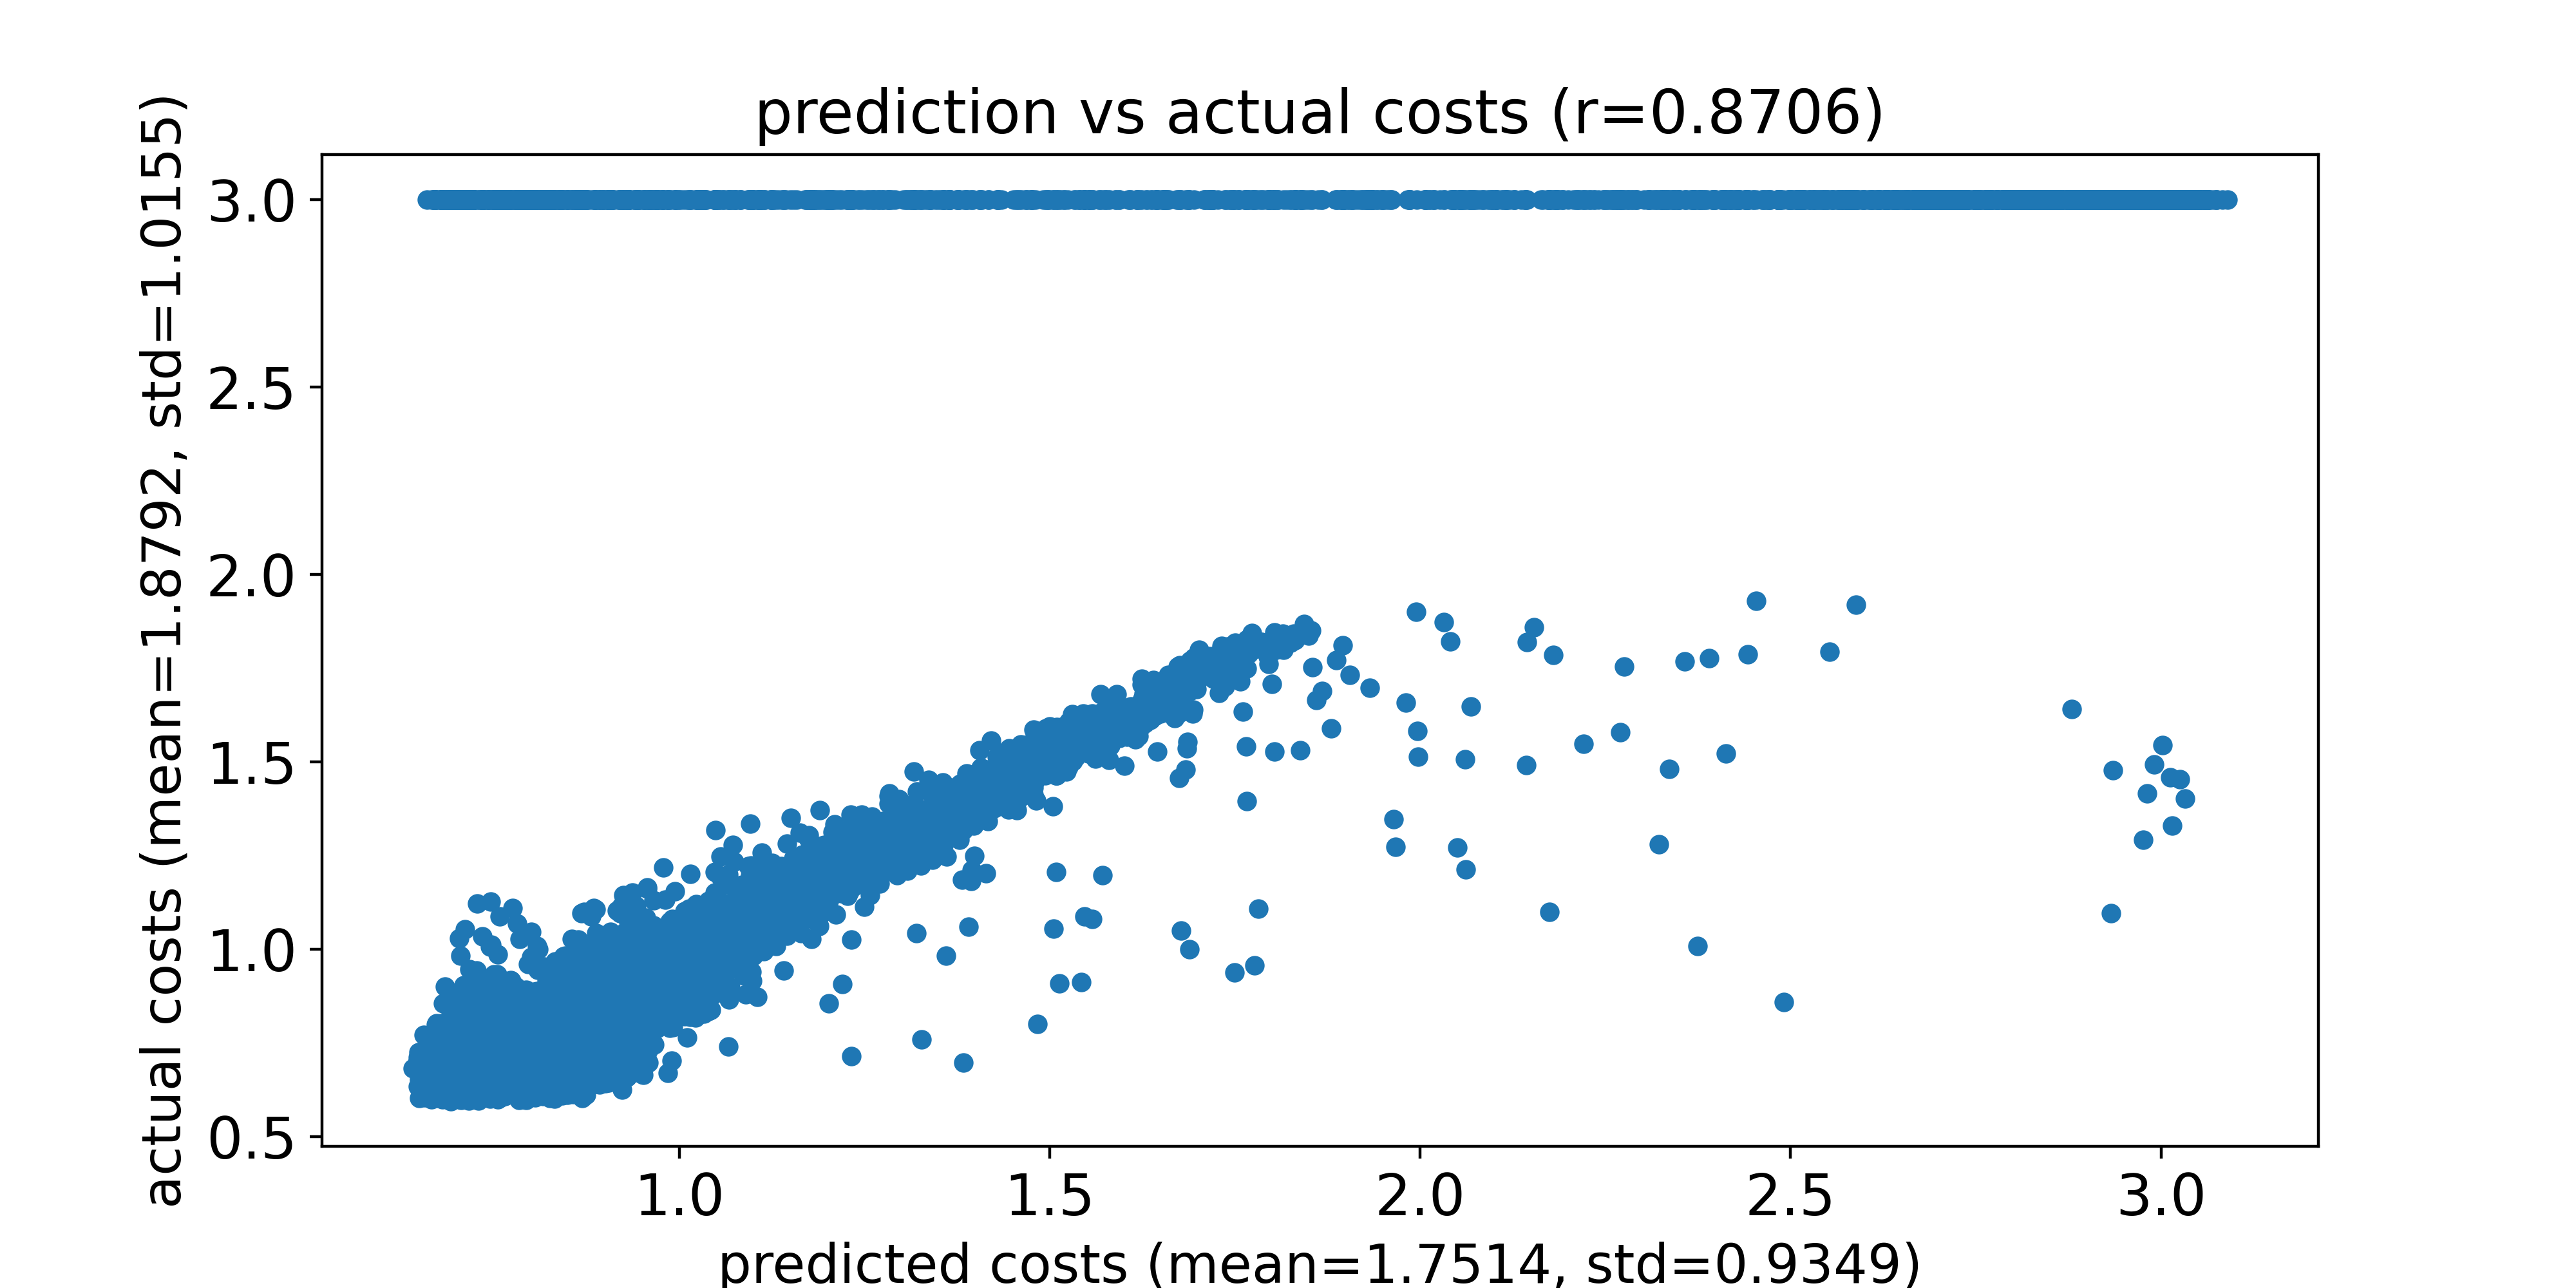

Values plotted in this chart, from the file beside it:
predicted costs, actual costs
0.64, 0.6813
0.6465, 0.6977
0.6467, 0.6327
0.6474, 0.7101
0.648, 0.7251
0.6485, 0.6529
0.6491, 0.6023
0.6507, 0.7017
0.655, 0.7705
0.6561, 0.6044
0.6573, 0.6849
0.6574, 0.6291
0.6577, 0.628
0.6588, 3.0
0.6597, 0.6179
0.6602, 0.7283
0.661, 0.6572
0.6617, 0.6269
0.6624, 0.6987
0.6625, 0.6575
0.6634, 0.6901
0.6635, 0.6489
0.6636, 0.7228
0.6639, 0.6098
0.6642, 0.7241
0.6645, 0.7183
0.665, 3.0
0.6651, 0.5986
0.6651, 0.6182
0.6655, 0.662
0.6656, 0.6919
0.6657, 0.7395
0.666, 0.6979
0.6663, 0.7194
0.6666, 0.6949
0.6668, 0.6647
0.667, 0.6722
0.6678, 3.0
0.6682, 0.6309
0.6688, 0.6238
0.6688, 3.0
0.669, 3.0
0.6692, 0.6806
0.6695, 3.0
0.6697, 0.6702
0.6703, 0.6614
0.6706, 3.0
0.6709, 0.6654
0.6711, 0.6301
0.6711, 0.6485
0.6712, 0.6801
0.6714, 3.0
0.6717, 0.6556
0.6717, 0.7987
0.672, 0.7495
0.6721, 0.7063
0.6725, 3.0
0.6726, 0.8023
0.6726, 0.6798
0.6727, 0.6371
... 9,940 more rows
